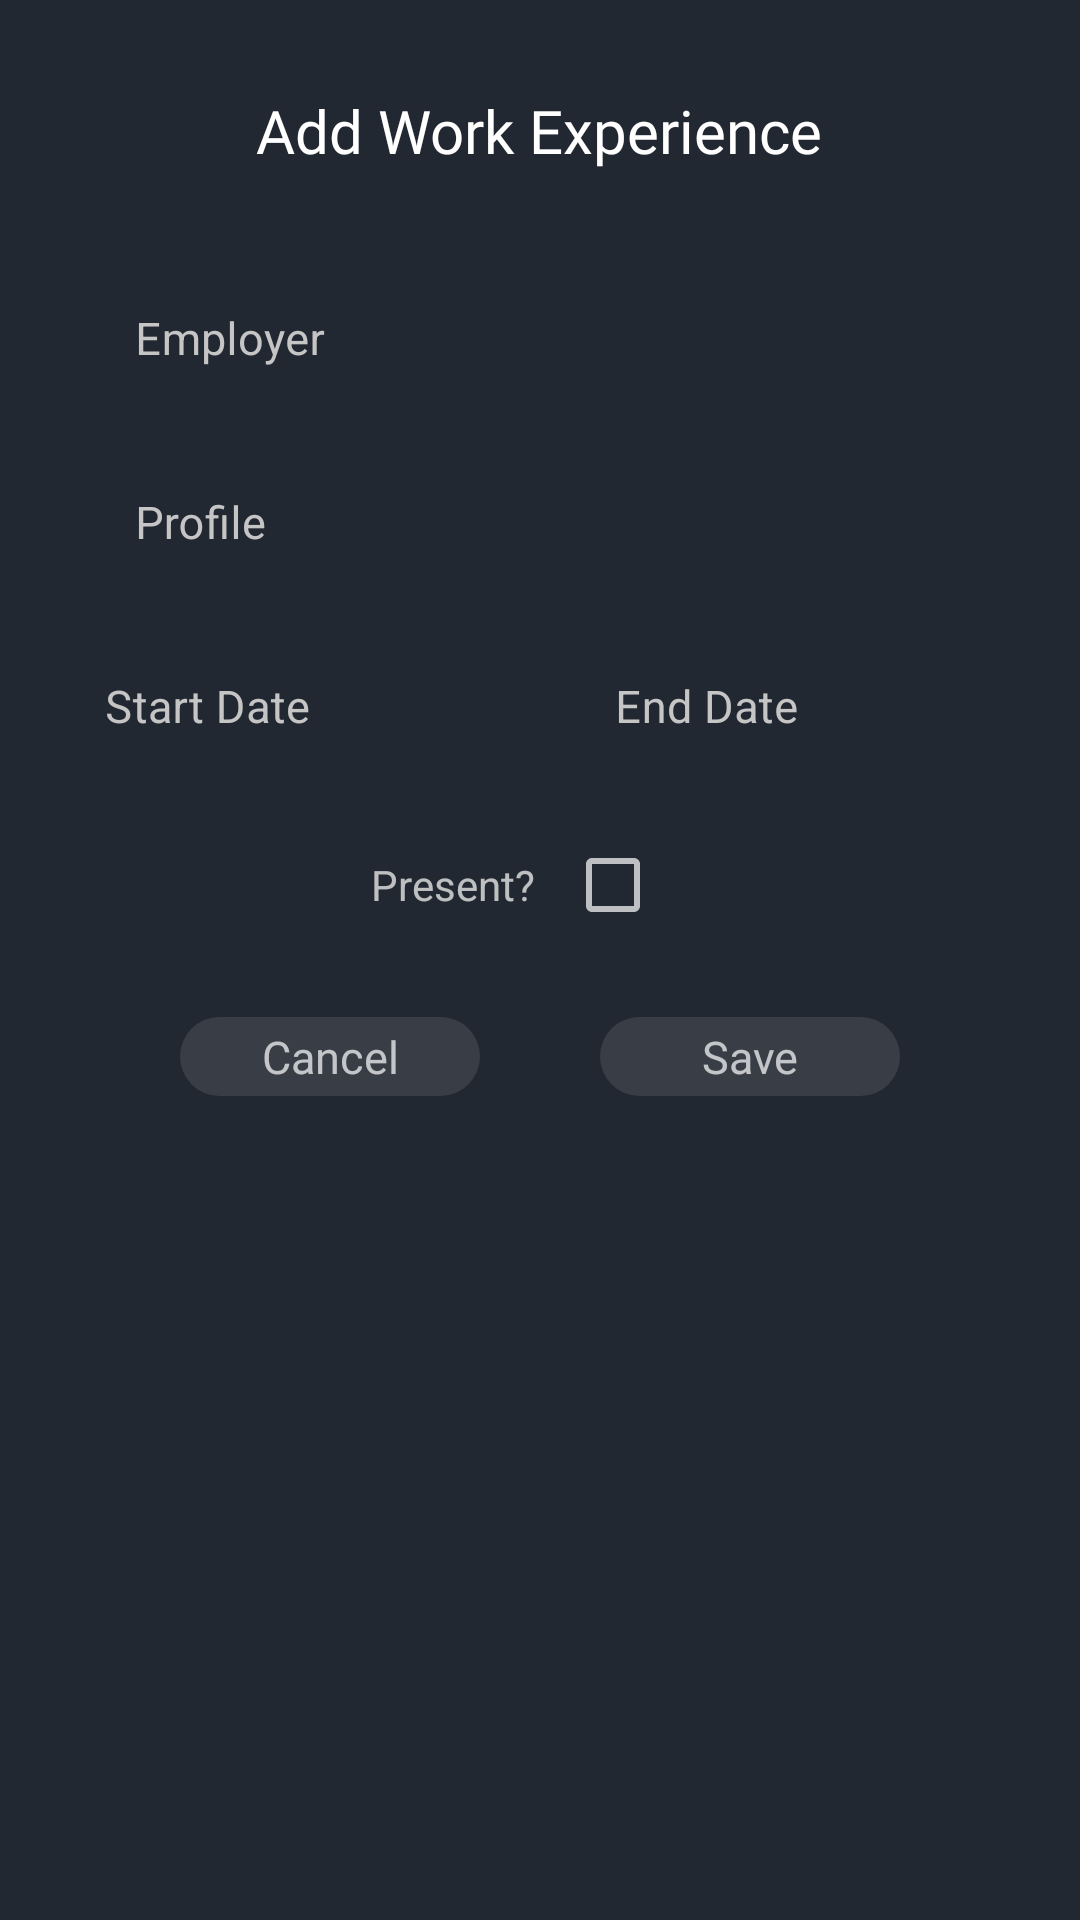

Write the Android layout XML for this screen, with the resource values it uses.
<!-- AndroidManifest.xml: application theme AppTheme -->
<!-- res/layout/popup_workexp_add.xml -->
<?xml version="1.0" encoding="utf-8"?>
<LinearLayout xmlns:android="http://schemas.android.com/apk/res/android"
    xmlns:app="http://schemas.android.com/apk/res-auto"
    android:orientation="vertical"
    android:background="@color/myDark"
    android:layout_width="match_parent"
    android:gravity="center_horizontal"
    android:layout_height="match_parent">

    <TextView
        android:layout_marginTop="30dp"
        android:layout_width="wrap_content"
        android:layout_height="wrap_content"
        android:text="Add Work Experience"
        android:textColor="@android:color/white"
        android:textSize="20dp"
        android:fontFamily="@font/balooda_semibold"/>
    <com.google.android.material.textfield.TextInputLayout
        android:layout_marginTop="20dp"
        android:id="@+id/popupWork_employerTIL"
        android:layout_width="match_parent"
        android:layout_height="wrap_content"
        app:boxBackgroundMode="none"
        app:helperTextTextAppearance="@color/colorAccent"
        android:textColorHint="@color/colorOnBackground"
        android:layout_marginHorizontal="30dp">


        <com.google.android.material.textfield.TextInputEditText
            android:id="@+id/popupWork_employerEdiText"
            android:layout_width="match_parent"
            android:layout_height="wrap_content"
            android:hint="Employer"
            android:textSize="15dp"
            app:boxBackgroundColor="@color/myDark"
            android:textColorHint="@color/colorOnBackgroundSDark"
            android:textColor="@android:color/white"
            android:padding="15dp"
            android:inputType="text"
            android:maxLines="1"/>
    </com.google.android.material.textfield.TextInputLayout>

    <com.google.android.material.textfield.TextInputLayout
        android:id="@+id/popupWork_profileTIL"
        android:layout_width="match_parent"
        android:layout_height="wrap_content"
        app:boxBackgroundMode="none"
        app:helperTextTextAppearance="@color/colorAccent"
        android:textColorHint="@color/colorOnBackground"
        android:layout_marginHorizontal="30dp">


        <com.google.android.material.textfield.TextInputEditText
            android:id="@+id/popupWork_profileEditText"
            android:layout_width="match_parent"
            android:layout_height="wrap_content"
            android:hint="Profile"
            android:textSize="15dp"
            app:boxBackgroundColor="@color/myDark"
            android:textColorHint="@color/colorOnBackgroundSDark"
            android:textColor="@android:color/white"
            android:padding="15dp"
            android:inputType="text"
            android:maxLines="1"/>
    </com.google.android.material.textfield.TextInputLayout>

    <LinearLayout
        android:layout_width="match_parent"
        android:layout_height="wrap_content"
        android:layout_marginHorizontal="10dp"
        android:weightSum="2"
        android:orientation="horizontal">

        <com.google.android.material.textfield.TextInputLayout
            android:id="@+id/popupWork_startDateTIL"
            android:layout_weight="1"
            android:layout_width="match_parent"
            android:layout_height="wrap_content"
            app:boxBackgroundMode="none"
            app:helperTextTextAppearance="@color/colorAccent"
            android:textColorHint="@color/colorOnBackground">


            <com.google.android.material.textfield.TextInputEditText
                android:id="@+id/popupWork_startDateEditText"
                android:layout_width="match_parent"
                android:layout_height="wrap_content"
                android:layout_marginHorizontal="10dp"
                android:hint="Start Date"
                android:textSize="15dp"
                app:boxBackgroundColor="@color/myDark"
                android:textColorHint="@color/colorOnBackgroundSDark"
                android:textColor="@android:color/white"
                android:padding="15dp"
                android:inputType="text"
                android:maxLines="1"/>
        </com.google.android.material.textfield.TextInputLayout>

        <com.google.android.material.textfield.TextInputLayout
            android:id="@+id/popupWork_endDateTIL"
            android:layout_weight="1"
            android:layout_width="match_parent"
            android:layout_height="wrap_content"
            app:boxBackgroundMode="none"
            android:layout_marginHorizontal="10dp"
            app:helperTextTextAppearance="@color/colorAccent"
            android:textColorHint="@color/colorOnBackground">


            <com.google.android.material.textfield.TextInputEditText
                android:id="@+id/popupWork_endDateEditText"
                android:layout_width="match_parent"
                android:layout_height="wrap_content"
                android:hint="End Date"
                android:textSize="15dp"
                app:boxBackgroundColor="@color/myDark"
                android:textColorHint="@color/colorOnBackgroundSDark"
                android:textColor="@android:color/white"
                android:padding="15dp"
                android:inputType="text"
                android:maxLines="1"/>
        </com.google.android.material.textfield.TextInputLayout>






    </LinearLayout>

    <RelativeLayout
        android:paddingVertical="10dp"
        android:layout_width="match_parent"
        android:layout_height="wrap_content">
        <LinearLayout
            android:layout_centerHorizontal="true"
            android:gravity="center_vertical"
            android:layout_width="wrap_content"
            android:layout_height="wrap_content"
            android:orientation="horizontal">

            <TextView
                android:layout_width="wrap_content"
                android:layout_height="wrap_content"
                android:text="Present?"/>

            <CheckBox
                android:id="@+id/popupWork_presentCheck"
                android:layout_width="wrap_content"
                android:layout_height="wrap_content"
                android:layout_marginLeft="10dp"/>

        </LinearLayout>

    </RelativeLayout>


    <LinearLayout
        android:layout_marginBottom="30dp"
        android:layout_marginTop="10dp"
        android:layout_width="match_parent"
        android:layout_height="wrap_content"
        android:layout_marginHorizontal="40dp"
        android:weightSum="2"
        android:orientation="horizontal">

        <TextView
            android:id="@+id/popupWork_cancelButton"
            android:layout_marginHorizontal="20dp"
            android:layout_width="match_parent"
            android:layout_height="wrap_content"
            android:background="@drawable/myinfo_layoutback"
            android:text="Cancel"
            android:gravity="center"
            android:layout_weight="1"
            android:paddingVertical="3dp"
            android:fontFamily="@font/balooda_semibold"
            android:textSize="15dp"/>

        <TextView
            android:id="@+id/popupWork_saveButton"
            android:layout_marginHorizontal="20dp"
            android:layout_width="match_parent"
            android:layout_height="wrap_content"
            android:background="@drawable/myinfo_layoutback"
            android:text="Save"
            android:gravity="center"
            android:layout_weight="1"
            android:paddingVertical="3dp"
            android:fontFamily="@font/balooda_semibold"
            android:textSize="15dp"/>




    </LinearLayout>


</LinearLayout>
<!-- resources referenced by this layout -->
<resources>
  <color name="colorAccent">#F1D681</color>
  <color name="colorOnBackground">#C5C5C5</color>
  <color name="colorOnBackgroundSDark">#8E8E8E</color>
  <color name="myDark">#222831</color>
  <!-- drawable myinfo_layoutback (drawable) -->
  <?xml version="1.0" encoding="utf-8"?>
  <selector xmlns:android="http://schemas.android.com/apk/res/android">
  
      <item>
          <shape>
              <solid android:color="@color/myDarkLight"/>
              <corners android:radius="15dp"/>
          </shape>
      </item>
  
  
  </selector>
  <style name="AppTheme" parent="Theme.MaterialComponents.NoActionBar">
          
          <item name="colorPrimary">@color/colorPrimary</item>
          <item name="colorPrimaryDark">@color/colorPrimaryDark</item>
          <item name="colorAccent">@color/colorAccent</item>
          <item name="android:autofilledHighlight">@xml/autofill_back</item>
      </style>
  <color name="myDarkLight">#393E46</color>
  <color name="colorPrimary">#222831</color>
  <color name="colorPrimaryDark">#000000</color>
</resources>
